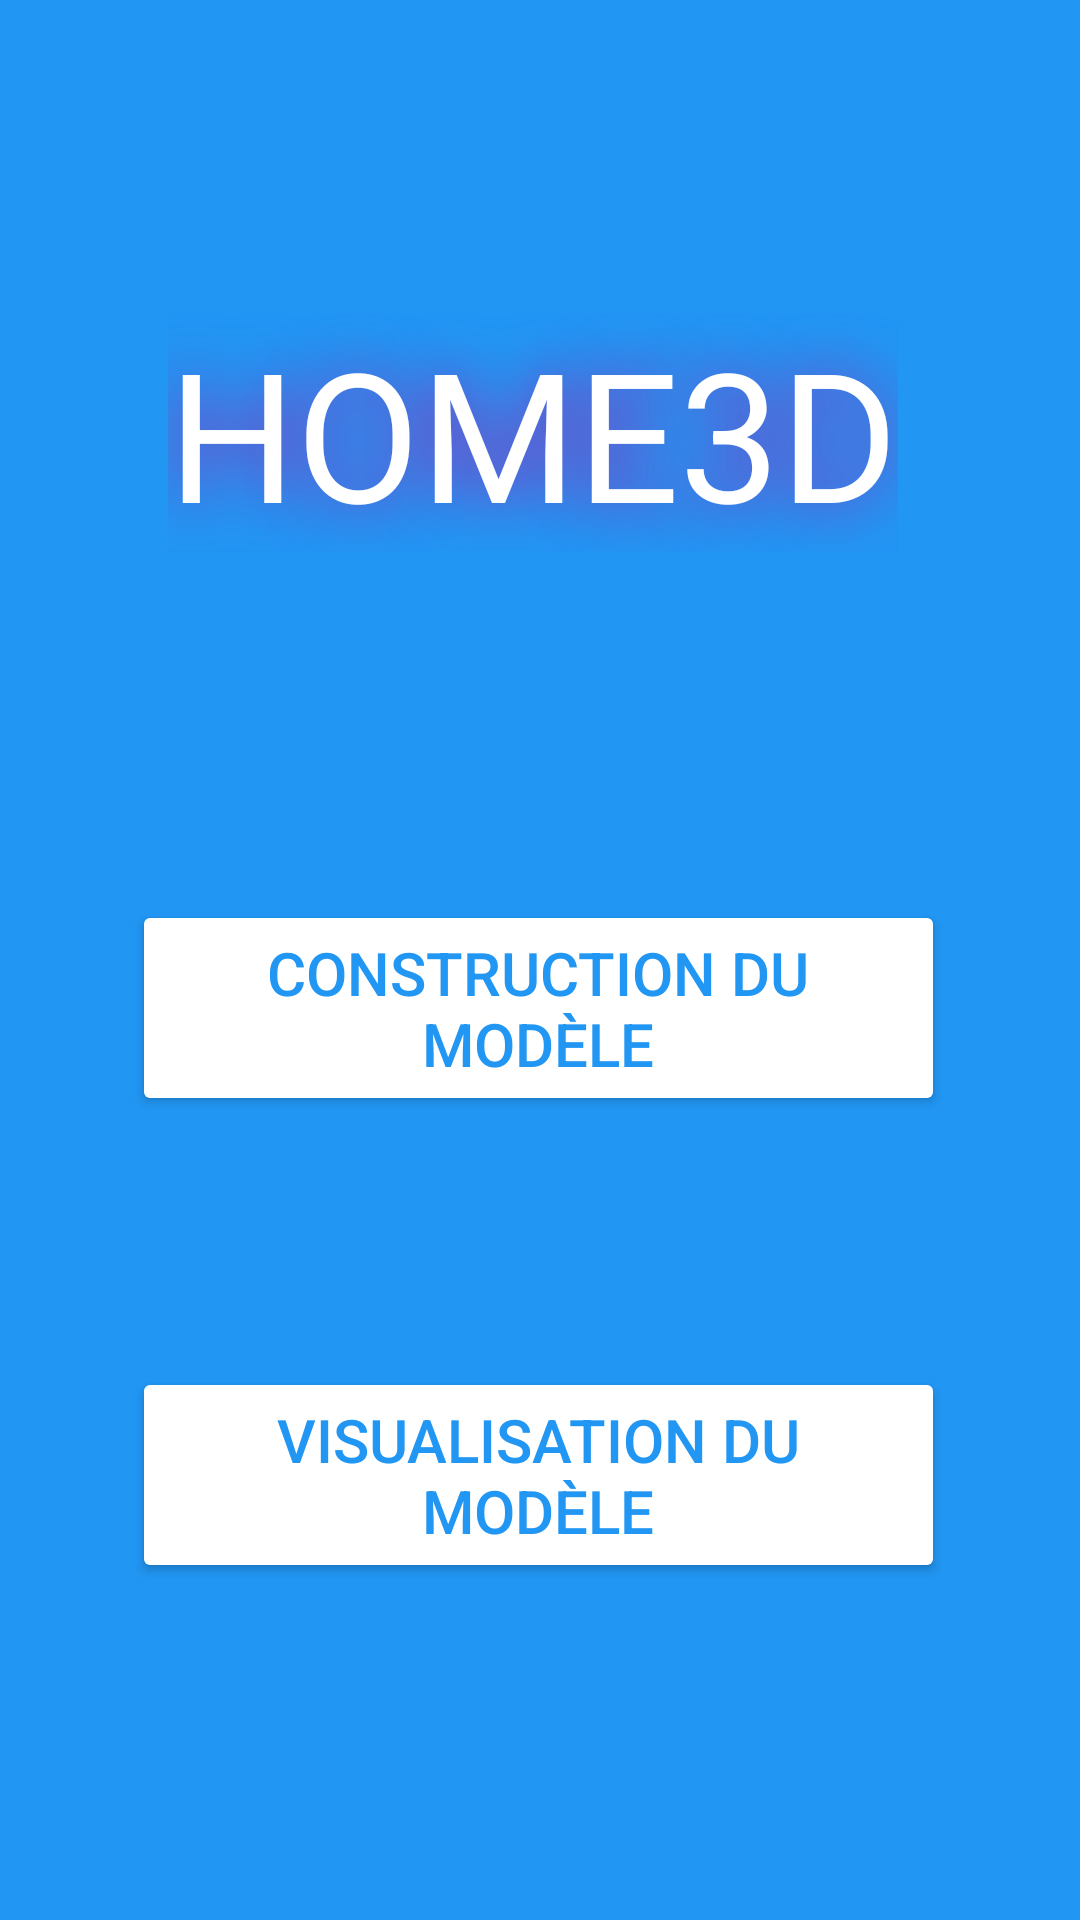

Produce the Android XML layout that renders to this screen, including the resource entries it uses.
<!-- AndroidManifest.xml: application theme Theme.Home3d -->
<!-- res/layout/activity_main.xml -->
<?xml version="1.0" encoding="utf-8"?>
<androidx.constraintlayout.widget.ConstraintLayout
    xmlns:android="http://schemas.android.com/apk/res/android"
    xmlns:app="http://schemas.android.com/apk/res-auto"
    xmlns:tools="http://schemas.android.com/tools"
    android:layout_width="match_parent"
    android:layout_height="match_parent"
    android:background="#2196F3"
    tools:context=".outils.MainActivity">

    <Button
        android:id="@+id/construction"
        android:layout_width="271dp"
        android:layout_height="72dp"
        android:layout_marginStart="44dp"
        android:layout_marginTop="300dp"
        android:backgroundTint="#FFFFFF"
        android:text="@string/construction_du_mod_le"
        android:textColor="#2196F3"
        android:textSize="20sp"
        app:layout_constraintStart_toStartOf="parent"
        app:layout_constraintTop_toTopOf="parent" />

    <Button
        android:id="@+id/visualisation"
        android:layout_width="271dp"
        android:layout_height="72dp"
        android:layout_marginStart="44dp"
        android:layout_marginTop="436dp"
        android:layout_marginBottom="93dp"
        android:backgroundTint="#FFFFFF"
        android:text="@string/visualisation_du_mod_le"
        android:textColor="#2196F3"
        android:textSize="20sp"
        app:layout_constraintBottom_toBottomOf="parent"
        app:layout_constraintStart_toStartOf="parent"
        app:layout_constraintTop_toTopOf="parent" />

    <TextView
        android:id="@+id/home3d"
        android:layout_width="wrap_content"
        android:layout_height="wrap_content"
        android:layout_marginStart="56dp"
        android:layout_marginTop="104dp"
        android:layout_marginBottom="116dp"
        android:shadowColor="#9C27B0"
        android:shadowRadius="50"
        android:text="@string/home3d"
        android:textColor="#FFFFFF"
        android:textSize="60sp"
        app:layout_constraintBottom_toTopOf="@+id/construction"
        app:layout_constraintStart_toStartOf="parent"
        app:layout_constraintTop_toTopOf="parent" />
</androidx.constraintlayout.widget.ConstraintLayout>
<!-- resources referenced by this layout -->
<resources>
  <string name="construction_du_mod_le">Construction du modèle</string>
  <string name="home3d">HOME3D</string>
  <string name="visualisation_du_mod_le">Visualisation du modèle</string>
  <style name="Theme.Home3d" parent="Theme.MaterialComponents.DayNight.DarkActionBar">
          
          <item name="colorPrimary">@color/purple_500</item>
          <item name="colorPrimaryVariant">@color/purple_700</item>
          <item name="colorOnPrimary">@color/white</item>
          
          <item name="colorSecondary">@color/teal_200</item>
          <item name="colorSecondaryVariant">@color/teal_700</item>
          <item name="colorOnSecondary">@color/black</item>
          
          <item name="android:statusBarColor">?attr/colorPrimaryVariant</item>
          
      </style>
  <!-- not gathered from this repository: default colours our renderer supplied (Android Studio template values) -->
  <color name="purple_500">#FF6200EE</color>
  <color name="purple_700">#FF3700B3</color>
  <color name="teal_200">#FF03DAC5</color>
  <color name="teal_700">#FF018786</color>
  <color name="black">#FF000000</color>
  <color name="white">#FFFFFFFF</color>
</resources>
